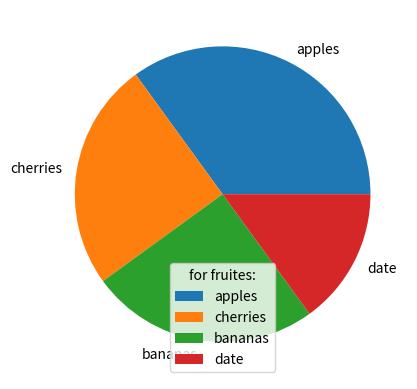

Recreate this plot in Python.
#legend with header
# to add a header to the legend,
#add the title parameter to the legend function.
#add a legend with a header ?

import matplotlib.pyplot as plt
import numpy as np

y = np.array([35,25,25,15])
mylabels = ["apples","cherries","bananas","date"]

plt.pie(y,labels = mylabels)
plt.legend(title = "for fruites:")
plt.show()